Dataset: Datasets (GitHub, myseringan/AI-projects). Classes: ripe, unripe.

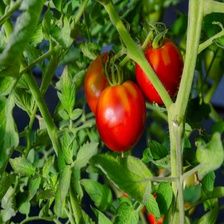
Label: ripe

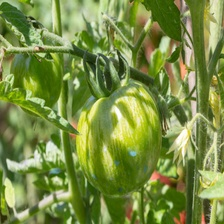
Label: unripe

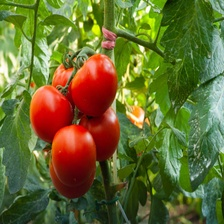
Label: ripe

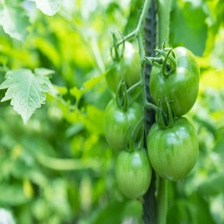
Label: unripe
